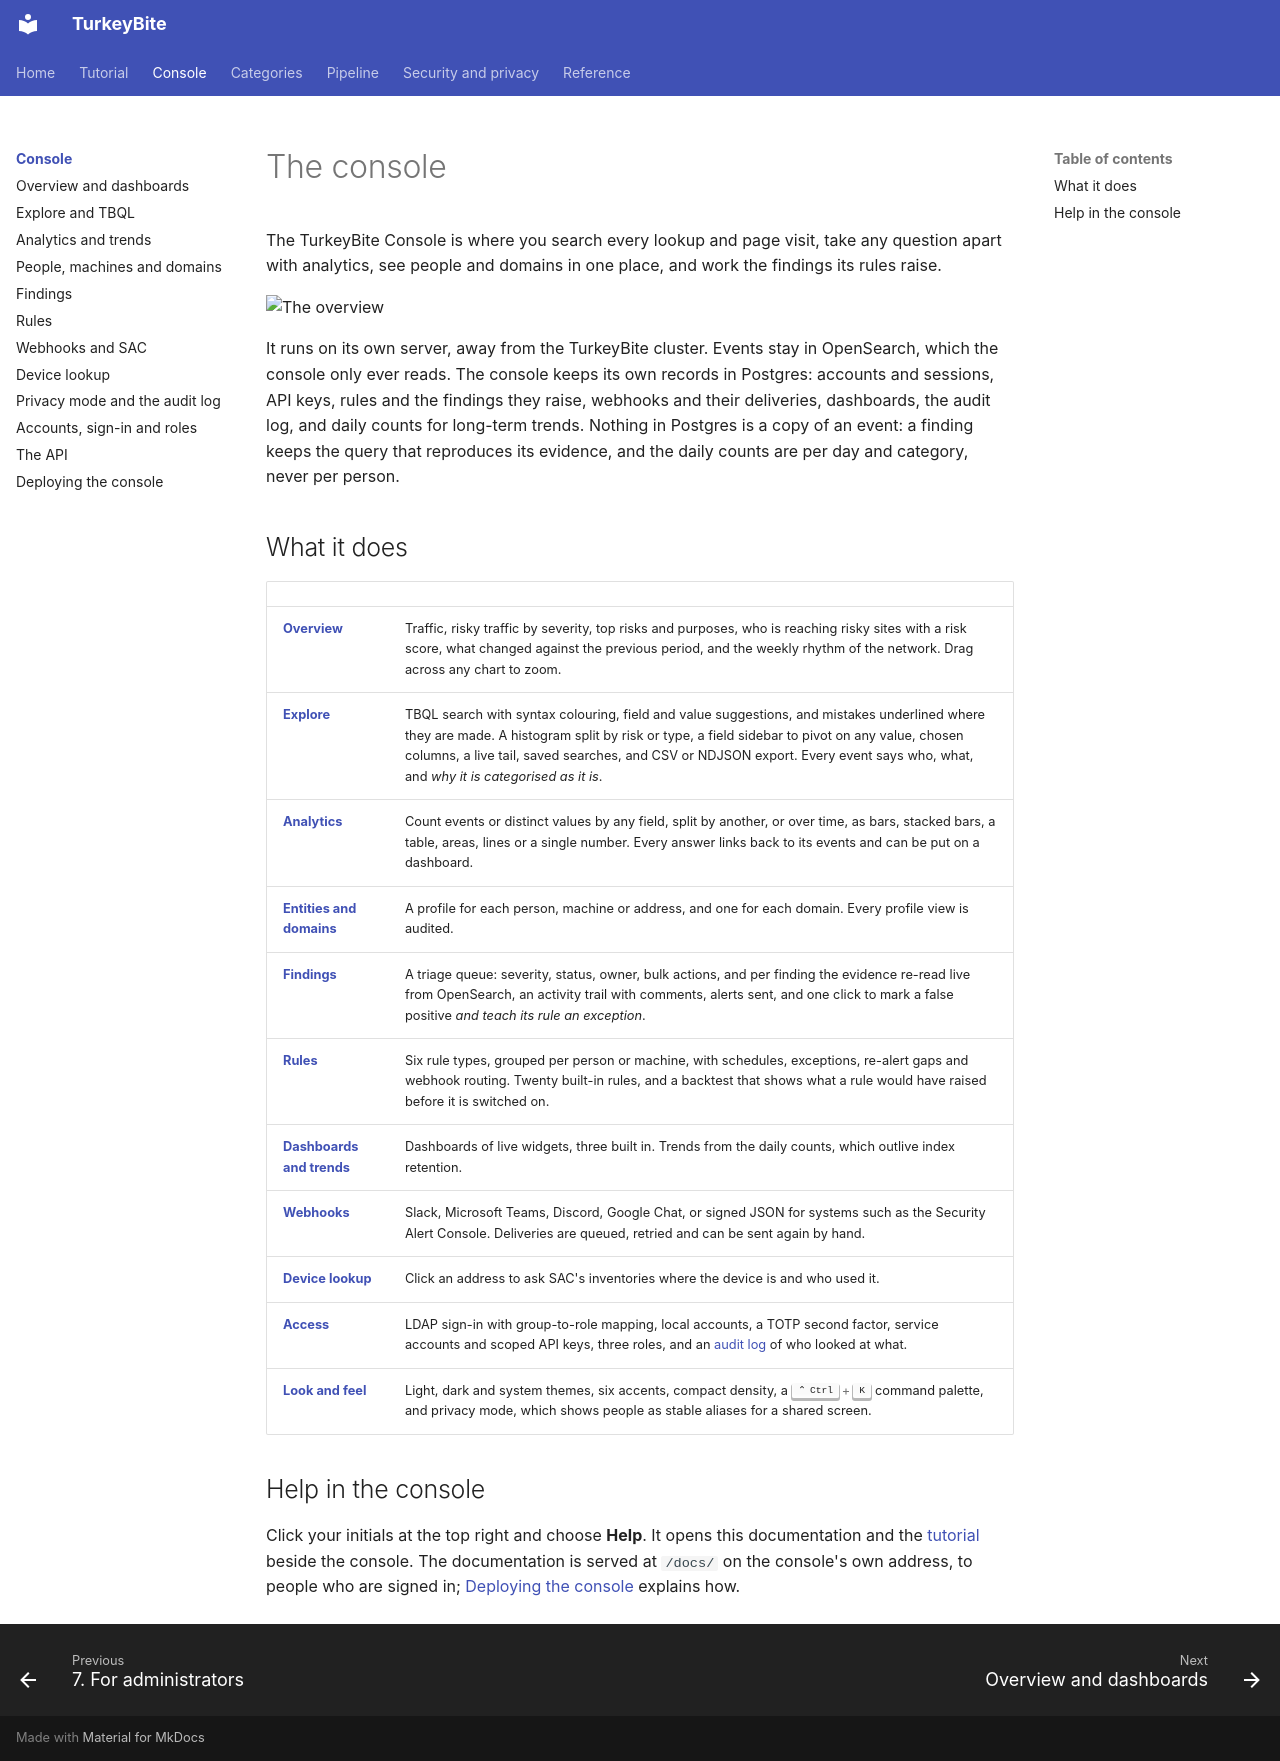

repository: MelonSmasher/TurkeyBite · page: console/index.html · generator: mkdocs

# The console

The TurkeyBite Console is where you search every lookup and page visit, take any question apart with analytics, see people and domains in one place, and work the findings its rules raise.

![The overview](../img/console/overview-light.png)

It runs on its own server, away from the TurkeyBite cluster. Events stay in OpenSearch, which the console only ever reads. The console keeps its own records in Postgres: accounts and sessions, API keys, rules and the findings they raise, webhooks and their deliveries, dashboards, the audit log, and daily counts for long-term trends. Nothing in Postgres is a copy of an event: a finding keeps the query that reproduces its evidence, and the daily counts are per day and category, never per person.

## What it does

| | |
|---|---|
| [**Overview**](overview.md) | Traffic, risky traffic by severity, top risks and purposes, who is reaching risky sites with a risk score, what changed against the previous period, and the weekly rhythm of the network. Drag across any chart to zoom. |
| [**Explore**](explore.md) | TBQL search with syntax colouring, field and value suggestions, and mistakes underlined where they are made. A histogram split by risk or type, a field sidebar to pivot on any value, chosen columns, a live tail, saved searches, and CSV or NDJSON export. Every event says who, what, and *why it is categorised as it is*. |
| [**Analytics**](analytics.md) | Count events or distinct values by any field, split by another, or over time, as bars, stacked bars, a table, areas, lines or a single number. Every answer links back to its events and can be put on a dashboard. |
| [**Entities and domains**](entities.md) | A profile for each person, machine or address, and one for each domain. Every profile view is audited. |
| [**Findings**](findings.md) | A triage queue: severity, status, owner, bulk actions, and per finding the evidence re-read live from OpenSearch, an activity trail with comments, alerts sent, and one click to mark a false positive *and teach its rule an exception*. |
| [**Rules**](rules.md) | Six rule types, grouped per person or machine, with schedules, exceptions, re-alert gaps and webhook routing. Twenty built-in rules, and a backtest that shows what a rule would have raised before it is switched on. |
| [**Dashboards and trends**](overview.md#dashboards) | Dashboards of live widgets, three built in. Trends from the daily counts, which outlive index retention. |
| [**Webhooks**](webhooks.md) | Slack, Microsoft Teams, Discord, Google Chat, or signed JSON for systems such as the Security Alert Console. Deliveries are queued, retried and can be sent again by hand. |
| [**Device lookup**](device-lookup.md) | Click an address to ask SAC's inventories where the device is and who used it. |
| [**Access**](access.md) | LDAP sign-in with group-to-role mapping, local accounts, a TOTP second factor, service accounts and scoped API keys, three roles, and an [audit log](privacy.md#the-audit-log) of who looked at what. |
| [**Look and feel**](privacy.md#privacy-mode) | Light, dark and system themes, six accents, compact density, a ++ctrl+k++ command palette, and privacy mode, which shows people as stable aliases for a shared screen. |

## Help in the console

Click your initials at the top right and choose **Help**. It opens this documentation and the [tutorial](../tutorial/index.md) beside the console. The documentation is served at `/docs/` on the console's own address, to people who are signed in; [Deploying the console](deploying.md#the-documentation-site) explains how.
